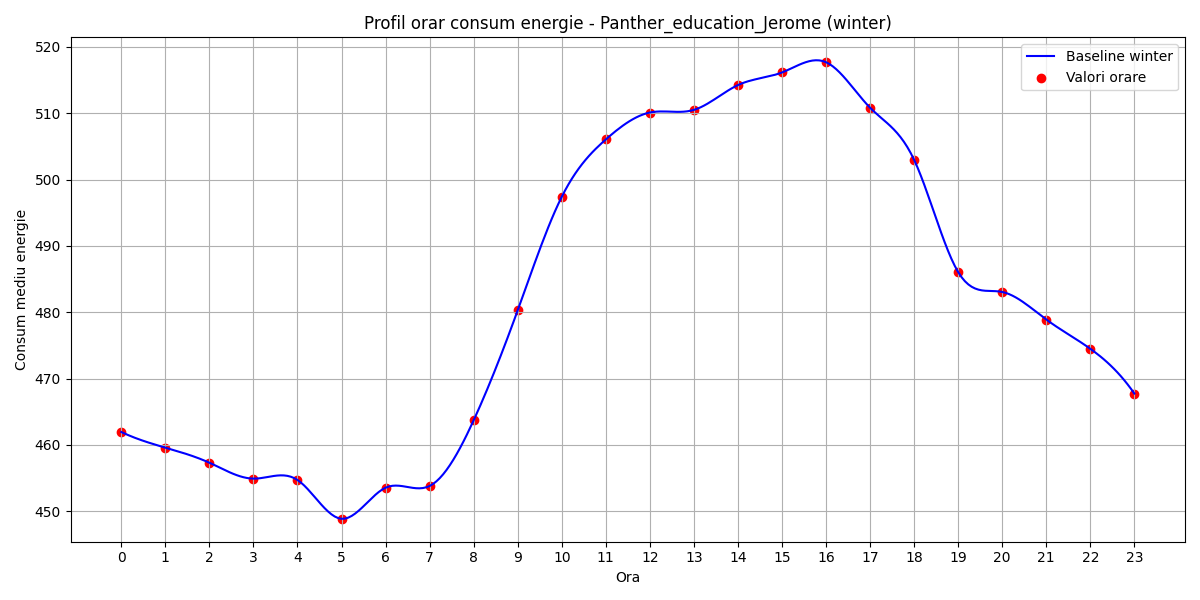

Data behind this chart, as committed beside it:
hour, B(t)
0, 461.9
1, 459.6
2, 457.3
3, 454.9
4, 454.7
5, 448.9
6, 453.6
7, 453.8
8, 463.7
9, 480.3
10, 497.4
11, 506
12, 510.1
13, 510.5
14, 514.2
15, 516.1
16, 517.7
17, 510.8
18, 503
19, 486.1
20, 483.1
21, 478.9
22, 474.5
23, 467.7
